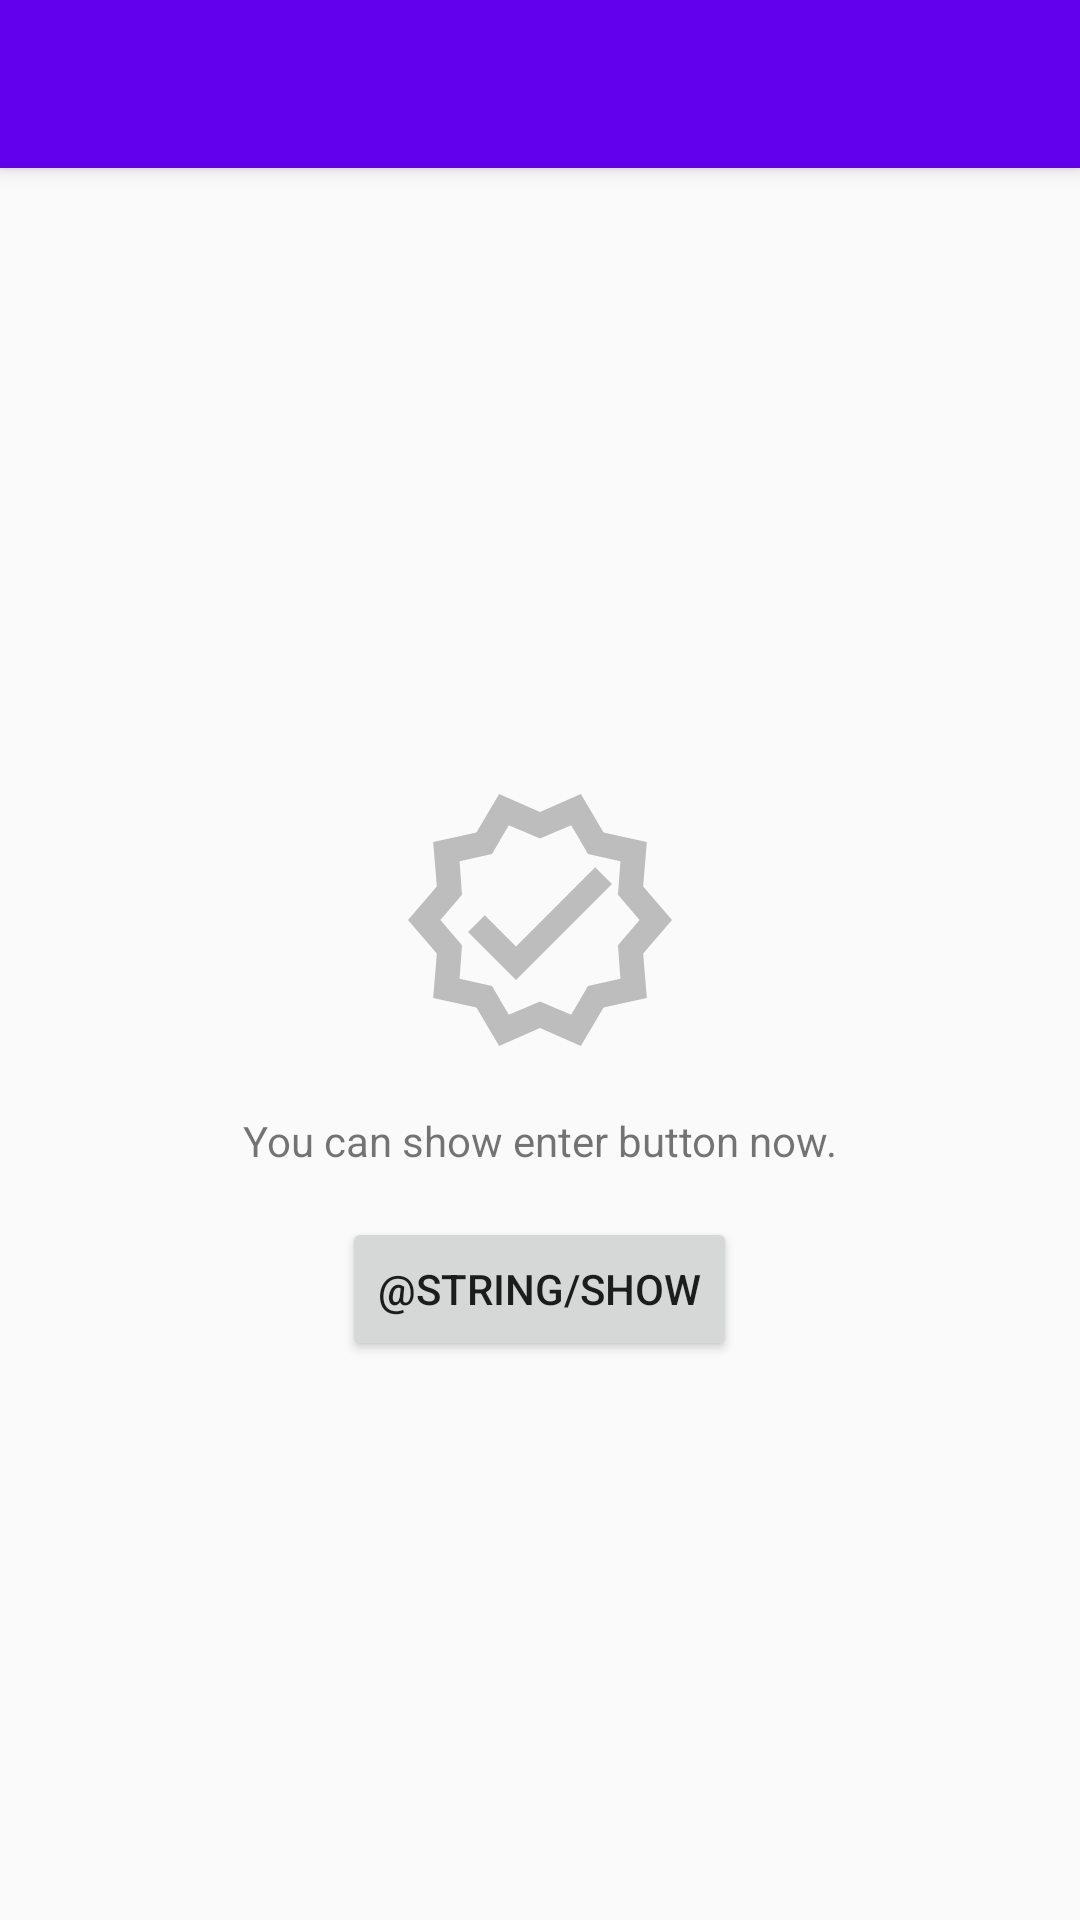

Produce the Android XML layout that renders to this screen, including the resource entries it uses.
<!-- AndroidManifest.xml: activity theme Theme.BackSpace.NoActionBar -->
<!-- res/layout/activity_main.xml -->
<?xml version="1.0" encoding="utf-8"?>
<androidx.coordinatorlayout.widget.CoordinatorLayout xmlns:android="http://schemas.android.com/apk/res/android"
    xmlns:app="http://schemas.android.com/apk/res-auto"
    xmlns:tools="http://schemas.android.com/tools"
    android:layout_width="match_parent"
    android:layout_height="match_parent"
    tools:context=".MainActivity">

    <com.google.android.material.appbar.AppBarLayout
        android:layout_width="match_parent"
        android:layout_height="wrap_content"
        android:theme="@style/Theme.BackSpace.AppBarOverlay">

        <androidx.appcompat.widget.Toolbar
            android:id="@+id/toolbar"
            android:layout_width="match_parent"
            android:layout_height="?attr/actionBarSize"
            android:background="?attr/colorPrimary"
            app:popupTheme="@style/Theme.BackSpace.PopupOverlay" />

    </com.google.android.material.appbar.AppBarLayout>

    <androidx.constraintlayout.widget.ConstraintLayout
        android:layout_width="match_parent"
        android:layout_height="match_parent"
        app:layout_behavior="@string/appbar_scrolling_view_behavior">

        <androidx.appcompat.widget.LinearLayoutCompat
            android:id="@+id/wait_for_permission"
            android:layout_width="wrap_content"
            android:layout_height="wrap_content"
            android:gravity="center"
            android:orientation="vertical"
            android:visibility="gone"
            app:layout_constraintBottom_toBottomOf="parent"
            app:layout_constraintEnd_toEndOf="parent"
            app:layout_constraintStart_toStartOf="parent"
            app:layout_constraintTop_toTopOf="parent">
            
            <androidx.appcompat.widget.AppCompatImageView
                android:layout_width="wrap_content"
                android:layout_height="wrap_content"
                android:layout_margin="16dp"
                android:src="@drawable/ic_warning" />

            <androidx.appcompat.widget.AppCompatTextView
                android:layout_width="wrap_content"
                android:layout_height="wrap_content"
                android:layout_marginBottom="16dp"
                android:maxWidth="220dp"
                android:text="@string/permission_tip" />

            <androidx.appcompat.widget.AppCompatButton
                android:id="@+id/grant"
                android:layout_width="wrap_content"
                android:layout_height="wrap_content"
                android:text="@string/grant" />
        </androidx.appcompat.widget.LinearLayoutCompat>

        <androidx.appcompat.widget.LinearLayoutCompat
            android:id="@+id/wait_for_startup"
            android:layout_width="wrap_content"
            android:layout_height="wrap_content"
            android:gravity="center"
            android:orientation="vertical"
            app:layout_constraintBottom_toBottomOf="parent"
            app:layout_constraintEnd_toEndOf="parent"
            app:layout_constraintStart_toStartOf="parent"
            app:layout_constraintTop_toTopOf="parent">

            <androidx.appcompat.widget.AppCompatImageView
                android:layout_width="wrap_content"
                android:layout_height="wrap_content"
                android:layout_margin="16dp"
                android:src="@drawable/ic_success" />

            <androidx.appcompat.widget.AppCompatTextView
                android:layout_width="wrap_content"
                android:layout_height="wrap_content"
                android:layout_marginBottom="16dp"
                android:maxWidth="220dp"
                android:text="@string/startup_tip" />

            <androidx.appcompat.widget.AppCompatButton
                android:id="@+id/show"
                android:layout_width="wrap_content"
                android:layout_height="wrap_content"
                android:text="@string/show" />
        </androidx.appcompat.widget.LinearLayoutCompat>
    </androidx.constraintlayout.widget.ConstraintLayout>

</androidx.coordinatorlayout.widget.CoordinatorLayout>
<!-- resources referenced by this layout -->
<resources>
  <!-- drawable ic_success (drawable) -->
  <?xml version="1.0" encoding="utf-8"?>
  <vector xmlns:android="http://schemas.android.com/apk/res/android"
      android:height="96dp"
      android:width="96dp"
      android:viewportWidth="24"
      android:viewportHeight="24">
      <path android:fillColor="#bdbdbd" android:pathData="M23 12L20.6 9.2L20.9 5.5L17.3 4.7L15.4 1.5L12 3L8.6 1.5L6.7 4.7L3.1 5.5L3.4 9.2L1 12L3.4 14.8L3.1 18.5L6.7 19.3L8.6 22.5L12 21L15.4 22.5L17.3 19.3L20.9 18.5L20.6 14.8L23 12M18.7 16.9L16 17.5L14.6 19.9L12 18.8L9.4 19.9L8 17.5L5.3 16.9L5.5 14.1L3.7 12L5.5 9.9L5.3 7.1L8 6.5L9.4 4.1L12 5.2L14.6 4.1L16 6.5L18.7 7.1L18.5 9.9L20.3 12L18.5 14.1L18.7 16.9M16.6 7.6L18 9L10 17L6 13L7.4 11.6L10 14.2L16.6 7.6Z" />
  </vector>
  <!-- drawable ic_warning (drawable) -->
  <?xml version="1.0" encoding="utf-8"?>
  <vector xmlns:android="http://schemas.android.com/apk/res/android"
      android:height="96dp"
      android:width="96dp"
      android:viewportWidth="24"
      android:viewportHeight="24">
      <path android:fillColor="#bdbdbd" android:pathData="M11,15H13V17H11V15M11,7H13V13H11V7M12,2C6.47,2 2,6.5 2,12A10,10 0 0,0 12,22A10,10 0 0,0 22,12A10,10 0 0,0 12,2M12,20A8,8 0 0,1 4,12A8,8 0 0,1 12,4A8,8 0 0,1 20,12A8,8 0 0,1 12,20Z" />
  </vector>
  <string name="grant">Grant</string>
  <string name="permission_tip">This app requires alert window permission to be granted.</string>
  <string name="startup_tip">You can show enter button now.</string>
  <style name="Theme.BackSpace.AppBarOverlay" parent="ThemeOverlay.AppCompat.Dark.ActionBar" />
  <style name="Theme.BackSpace.PopupOverlay" parent="ThemeOverlay.AppCompat.Light" />
  <style name="Theme.BackSpace.NoActionBar">
          <item name="windowActionBar">false</item>
          <item name="windowNoTitle">true</item>
      </style>
</resources>
